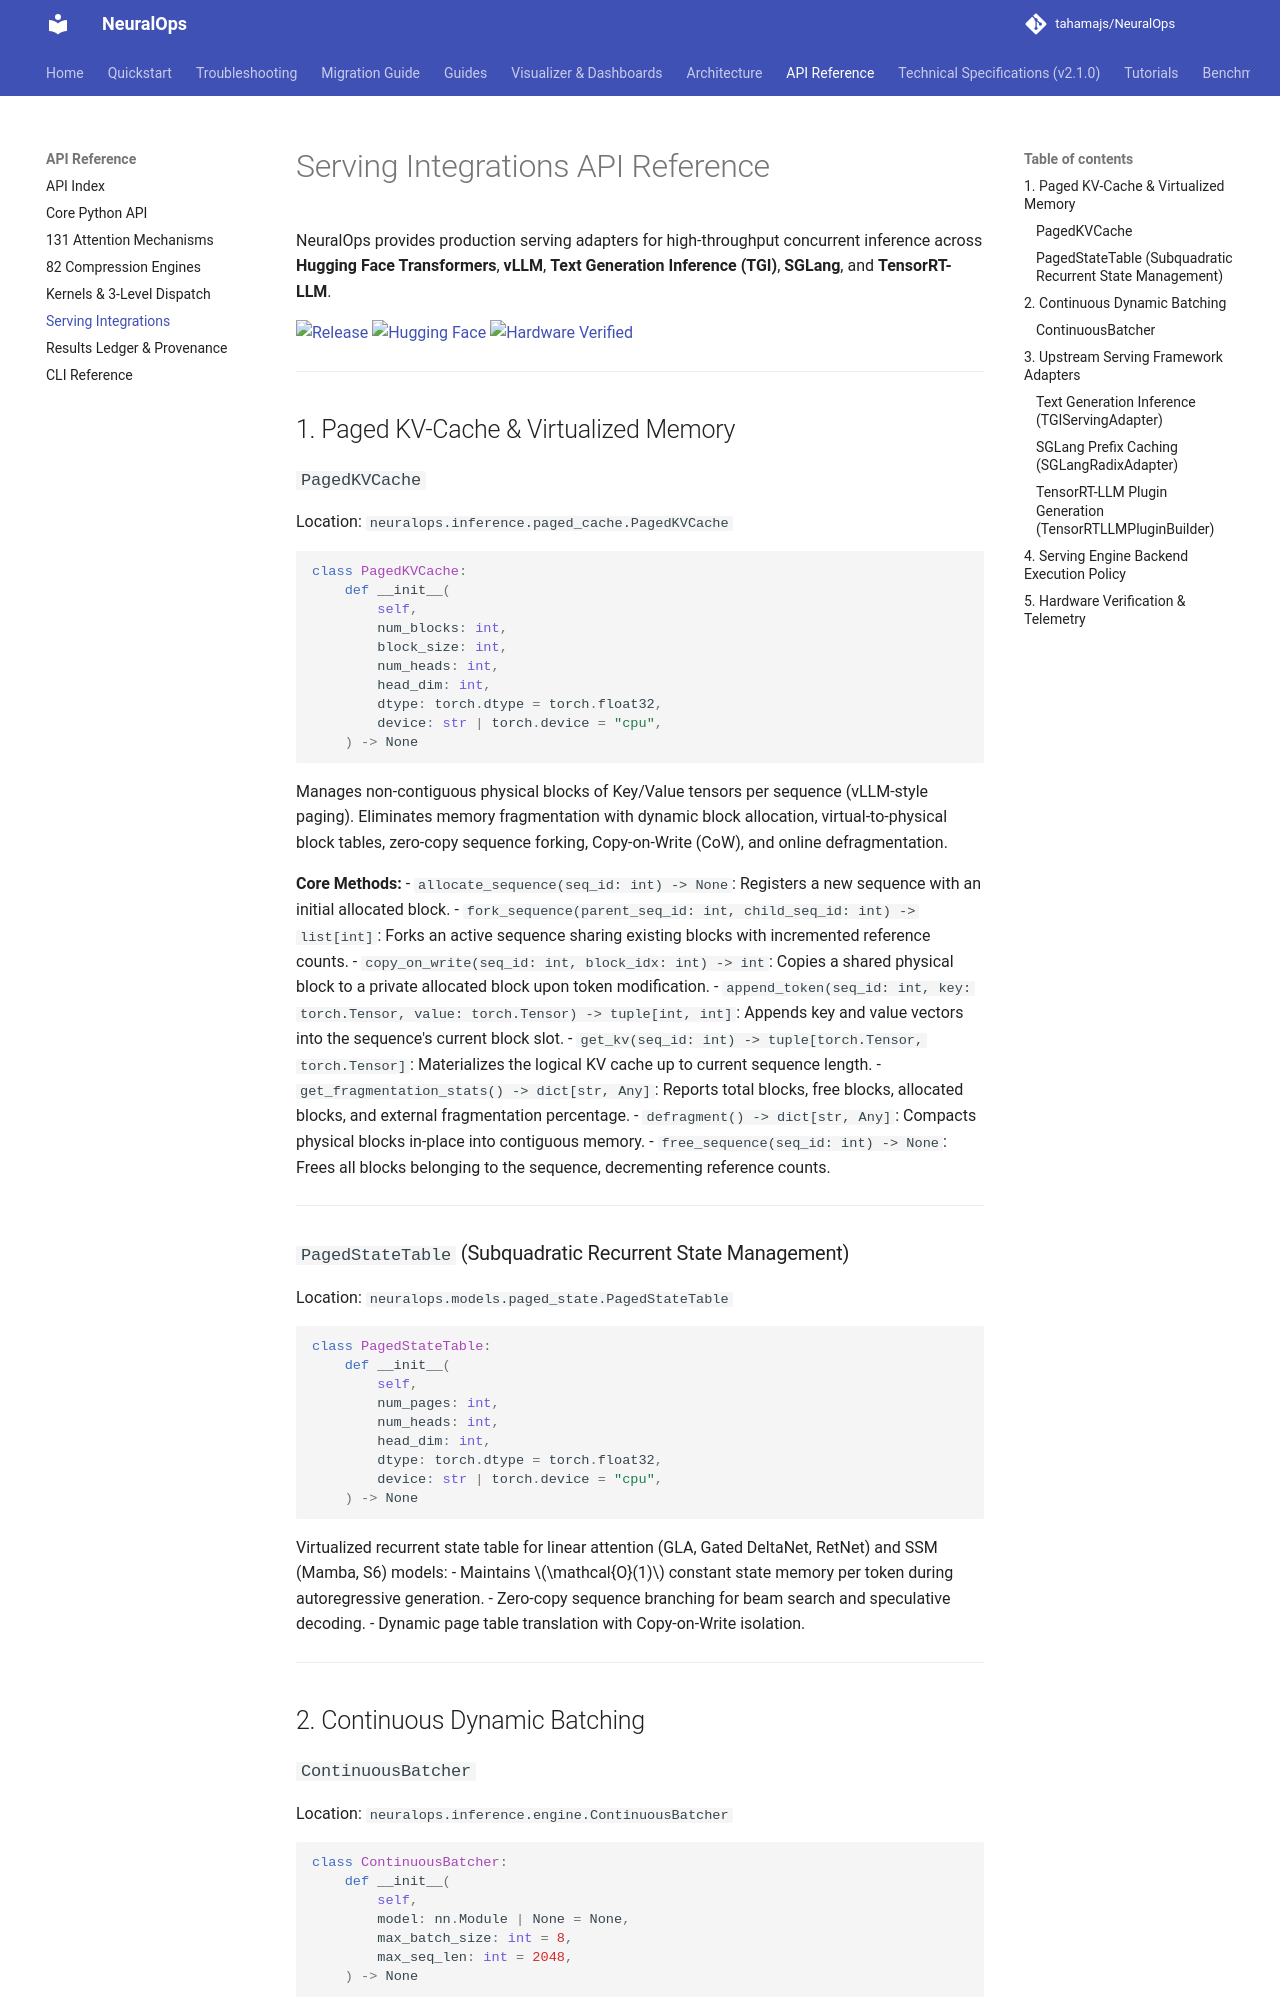

repository: tahamajs/NeuralOps · page: api/integrations/index.html · generator: mkdocs

# Serving Integrations API Reference

NeuralOps provides production serving adapters for high-throughput concurrent inference across **Hugging Face Transformers**, **vLLM**, **Text Generation Inference (TGI)**, **SGLang**, and **TensorRT-LLM**.

[![Release](https://img.shields.io/badge/release-v2.4.0-blue.svg)](https://github.com/tahamajs/NeuralOps/releases/tag/v2.4.0)
[![Hugging Face](https://img.shields.io/badge/%F0%9F%A4%97%20Benchmark%20Ledger-Hooshaai%2Fneuralops--results-ffcc00)](https://huggingface.co/datasets/Hooshaai/neuralops-results)
[![Hardware Verified](https://img.shields.io/badge/Hardware%20Verified-RTX%204070%20(SM%208.9)-76B900?logo=nvidia&logoColor=white)](https://huggingface.co/datasets/Hooshaai/neuralops-results)

---

## 1. Paged KV-Cache & Virtualized Memory

### `PagedKVCache`
Location: `neuralops.inference.paged_cache.PagedKVCache`

```python
class PagedKVCache:
    def __init__(
        self,
        num_blocks: int,
        block_size: int,
        num_heads: int,
        head_dim: int,
        dtype: torch.dtype = torch.float32,
        device: str | torch.device = "cpu",
    ) -> None
```

Manages non-contiguous physical blocks of Key/Value tensors per sequence (vLLM-style paging). Eliminates memory fragmentation with dynamic block allocation, virtual-to-physical block tables, zero-copy sequence forking, Copy-on-Write (CoW), and online defragmentation.

**Core Methods:**
- `allocate_sequence(seq_id: int) -> None`: Registers a new sequence with an initial allocated block.
- `fork_sequence(parent_seq_id: int, child_seq_id: int) -> list[int]`: Forks an active sequence sharing existing blocks with incremented reference counts.
- `copy_on_write(seq_id: int, block_idx: int) -> int`: Copies a shared physical block to a private allocated block upon token modification.
- `append_token(seq_id: int, key: torch.Tensor, value: torch.Tensor) -> tuple[int, int]`: Appends key and value vectors into the sequence's current block slot.
- `get_kv(seq_id: int) -> tuple[torch.Tensor, torch.Tensor]`: Materializes the logical KV cache up to current sequence length.
- `get_fragmentation_stats() -> dict[str, Any]`: Reports total blocks, free blocks, allocated blocks, and external fragmentation percentage.
- `defragment() -> dict[str, Any]`: Compacts physical blocks in-place into contiguous memory.
- `free_sequence(seq_id: int) -> None`: Frees all blocks belonging to the sequence, decrementing reference counts.

---

### `PagedStateTable` (Subquadratic Recurrent State Management)
Location: `neuralops.models.paged_state.PagedStateTable`

```python
class PagedStateTable:
    def __init__(
        self,
        num_pages: int,
        num_heads: int,
        head_dim: int,
        dtype: torch.dtype = torch.float32,
        device: str | torch.device = "cpu",
    ) -> None
```

Virtualized recurrent state table for linear attention (GLA, Gated DeltaNet, RetNet) and SSM (Mamba, S6) models:
- Maintains $\mathcal{O}(1)$ constant state memory per token during autoregressive generation.
- Zero-copy sequence branching for beam search and speculative decoding.
- Dynamic page table translation with Copy-on-Write isolation.

---

## 2. Continuous Dynamic Batching
